Dataset: Fold2 (GitHub, zumaiaUOC/DL_PRA). Classes: abnormal, normal.

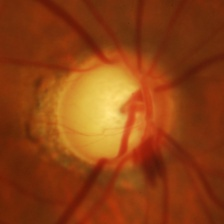
Label: abnormal

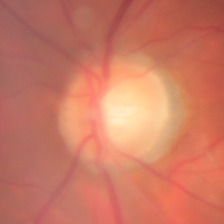
Label: abnormal

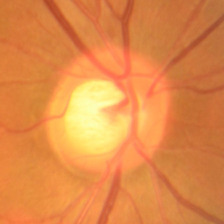
Label: abnormal

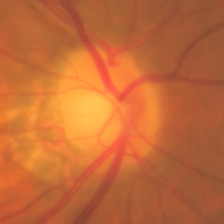
Label: normal

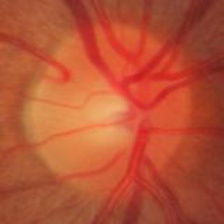
Label: normal

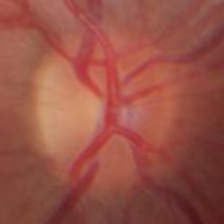
Label: normal
